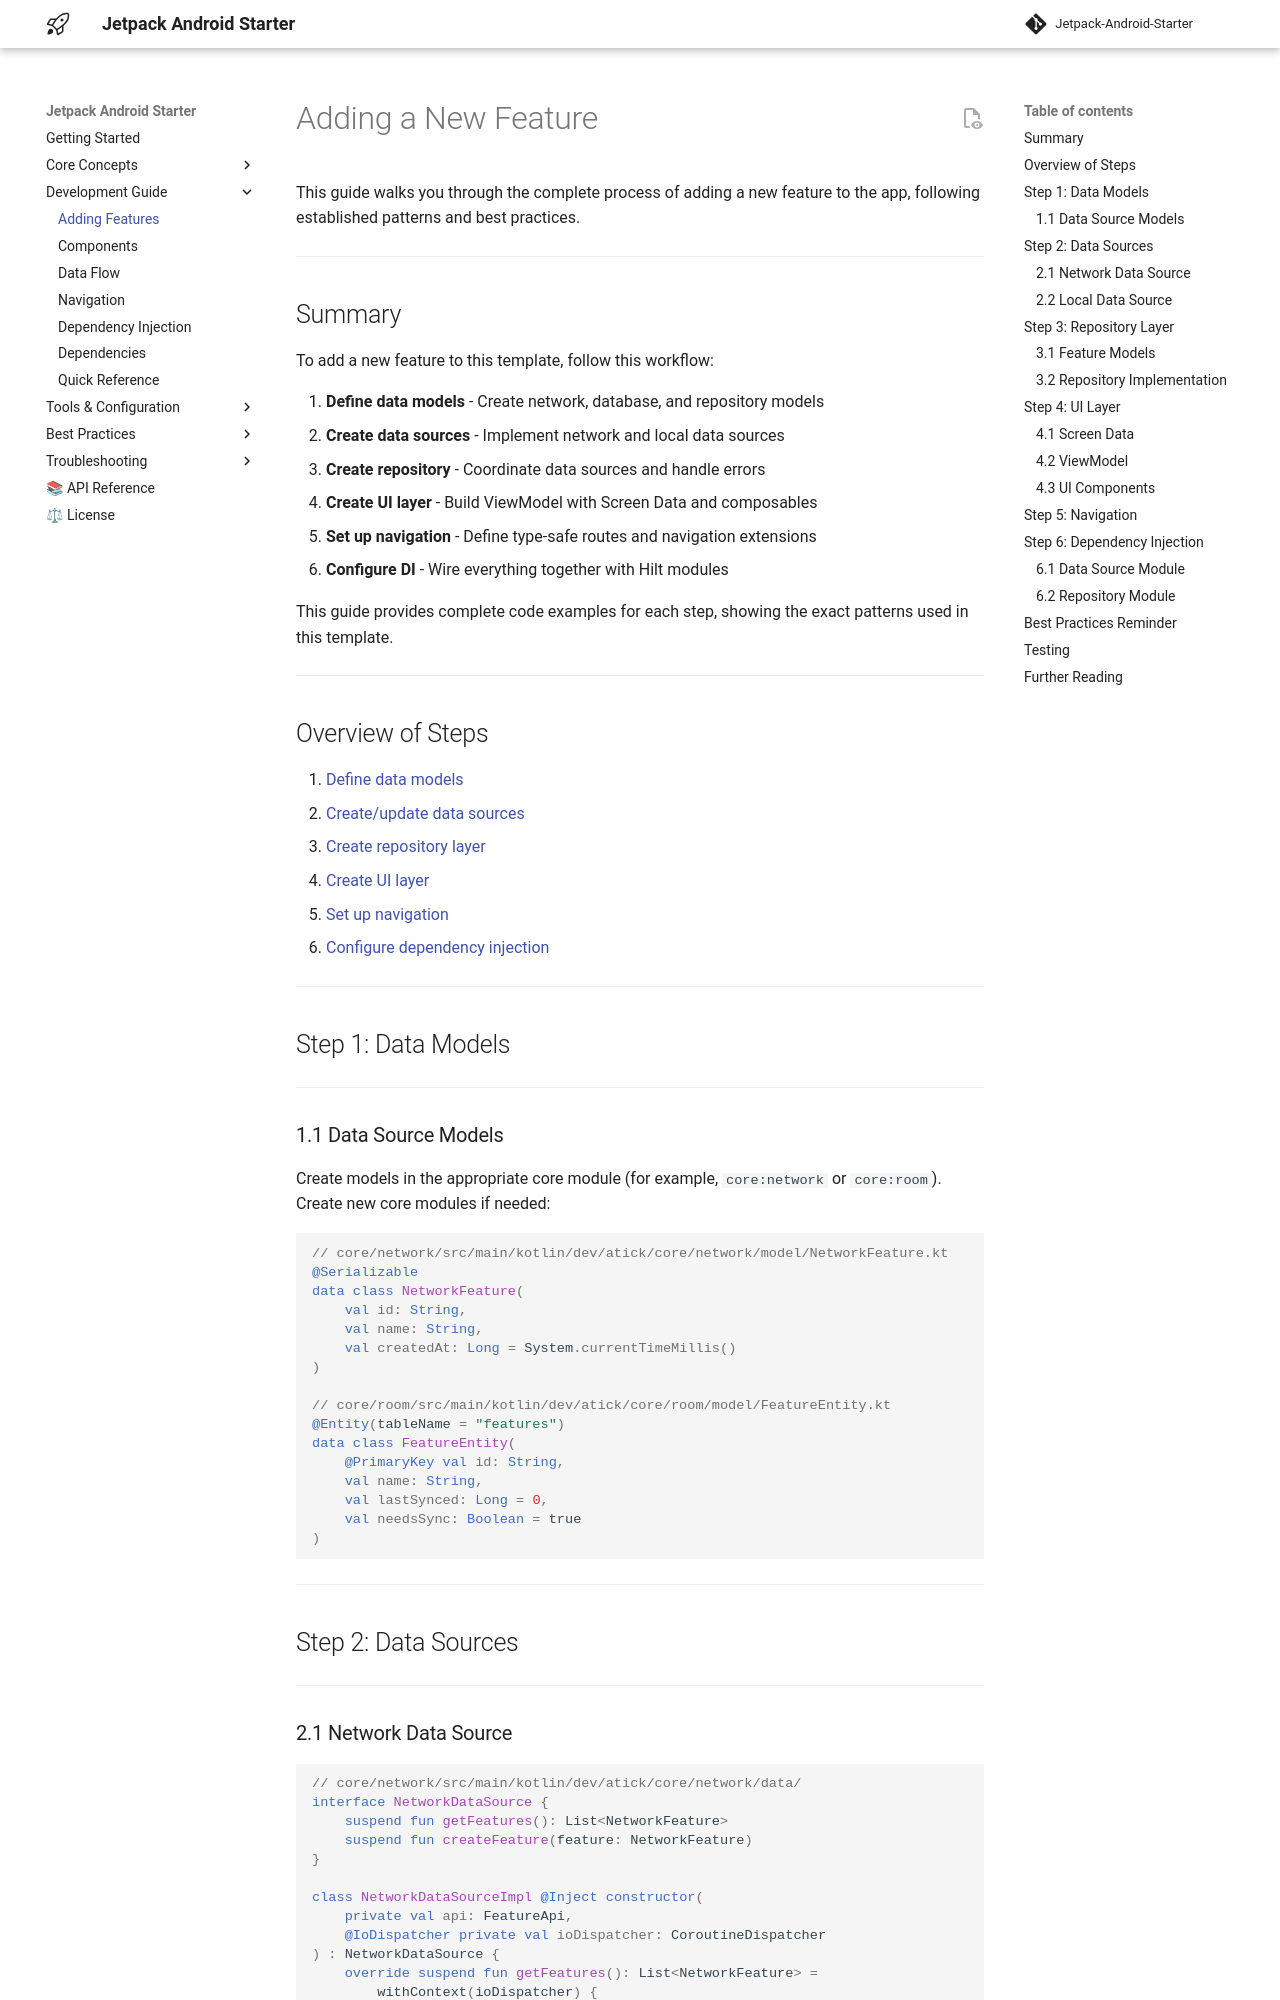

repository: bannarisoftwares/stayfocus · page: guide/index.html · generator: mkdocs

# Adding a New Feature

This guide walks you through the complete process of adding a new feature to the app, following
established patterns and best practices.

---

## Summary

To add a new feature to this template, follow this workflow:

1. **Define data models** - Create network, database, and repository models
2. **Create data sources** - Implement network and local data sources
3. **Create repository** - Coordinate data sources and handle errors
4. **Create UI layer** - Build ViewModel with Screen Data and composables
5. **Set up navigation** - Define type-safe routes and navigation extensions
6. **Configure DI** - Wire everything together with Hilt modules

This guide provides complete code examples for each step, showing the exact patterns used in this
template.

---

## Overview of Steps

1. [Define data models](#step-1-data-models)
2. [Create/update data sources](#step-2-data-sources)
3. [Create repository layer](#step-3-repository-layer)
4. [Create UI layer](#step-4-ui-layer)
5. [Set up navigation](#step-5-navigation)
6. [Configure dependency injection](#step-6-dependency-injection)

---

## Step 1: Data Models

---

### 1.1 Data Source Models

Create models in the appropriate core module (for example, `core:network` or `core:room`). Create
new core modules if needed:

```kotlin
// core/network/src/main/kotlin/dev/atick/core/network/model/NetworkFeature.kt
@Serializable
data class NetworkFeature(
    val id: String,
    val name: String,
    val createdAt: Long = System.currentTimeMillis()
)

// core/room/src/main/kotlin/dev/atick/core/room/model/FeatureEntity.kt
@Entity(tableName = "features")
data class FeatureEntity(
    @PrimaryKey val id: String,
    val name: String,
    val lastSynced: Long = 0,
    val needsSync: Boolean = true
)
```

---

## Step 2: Data Sources

---
